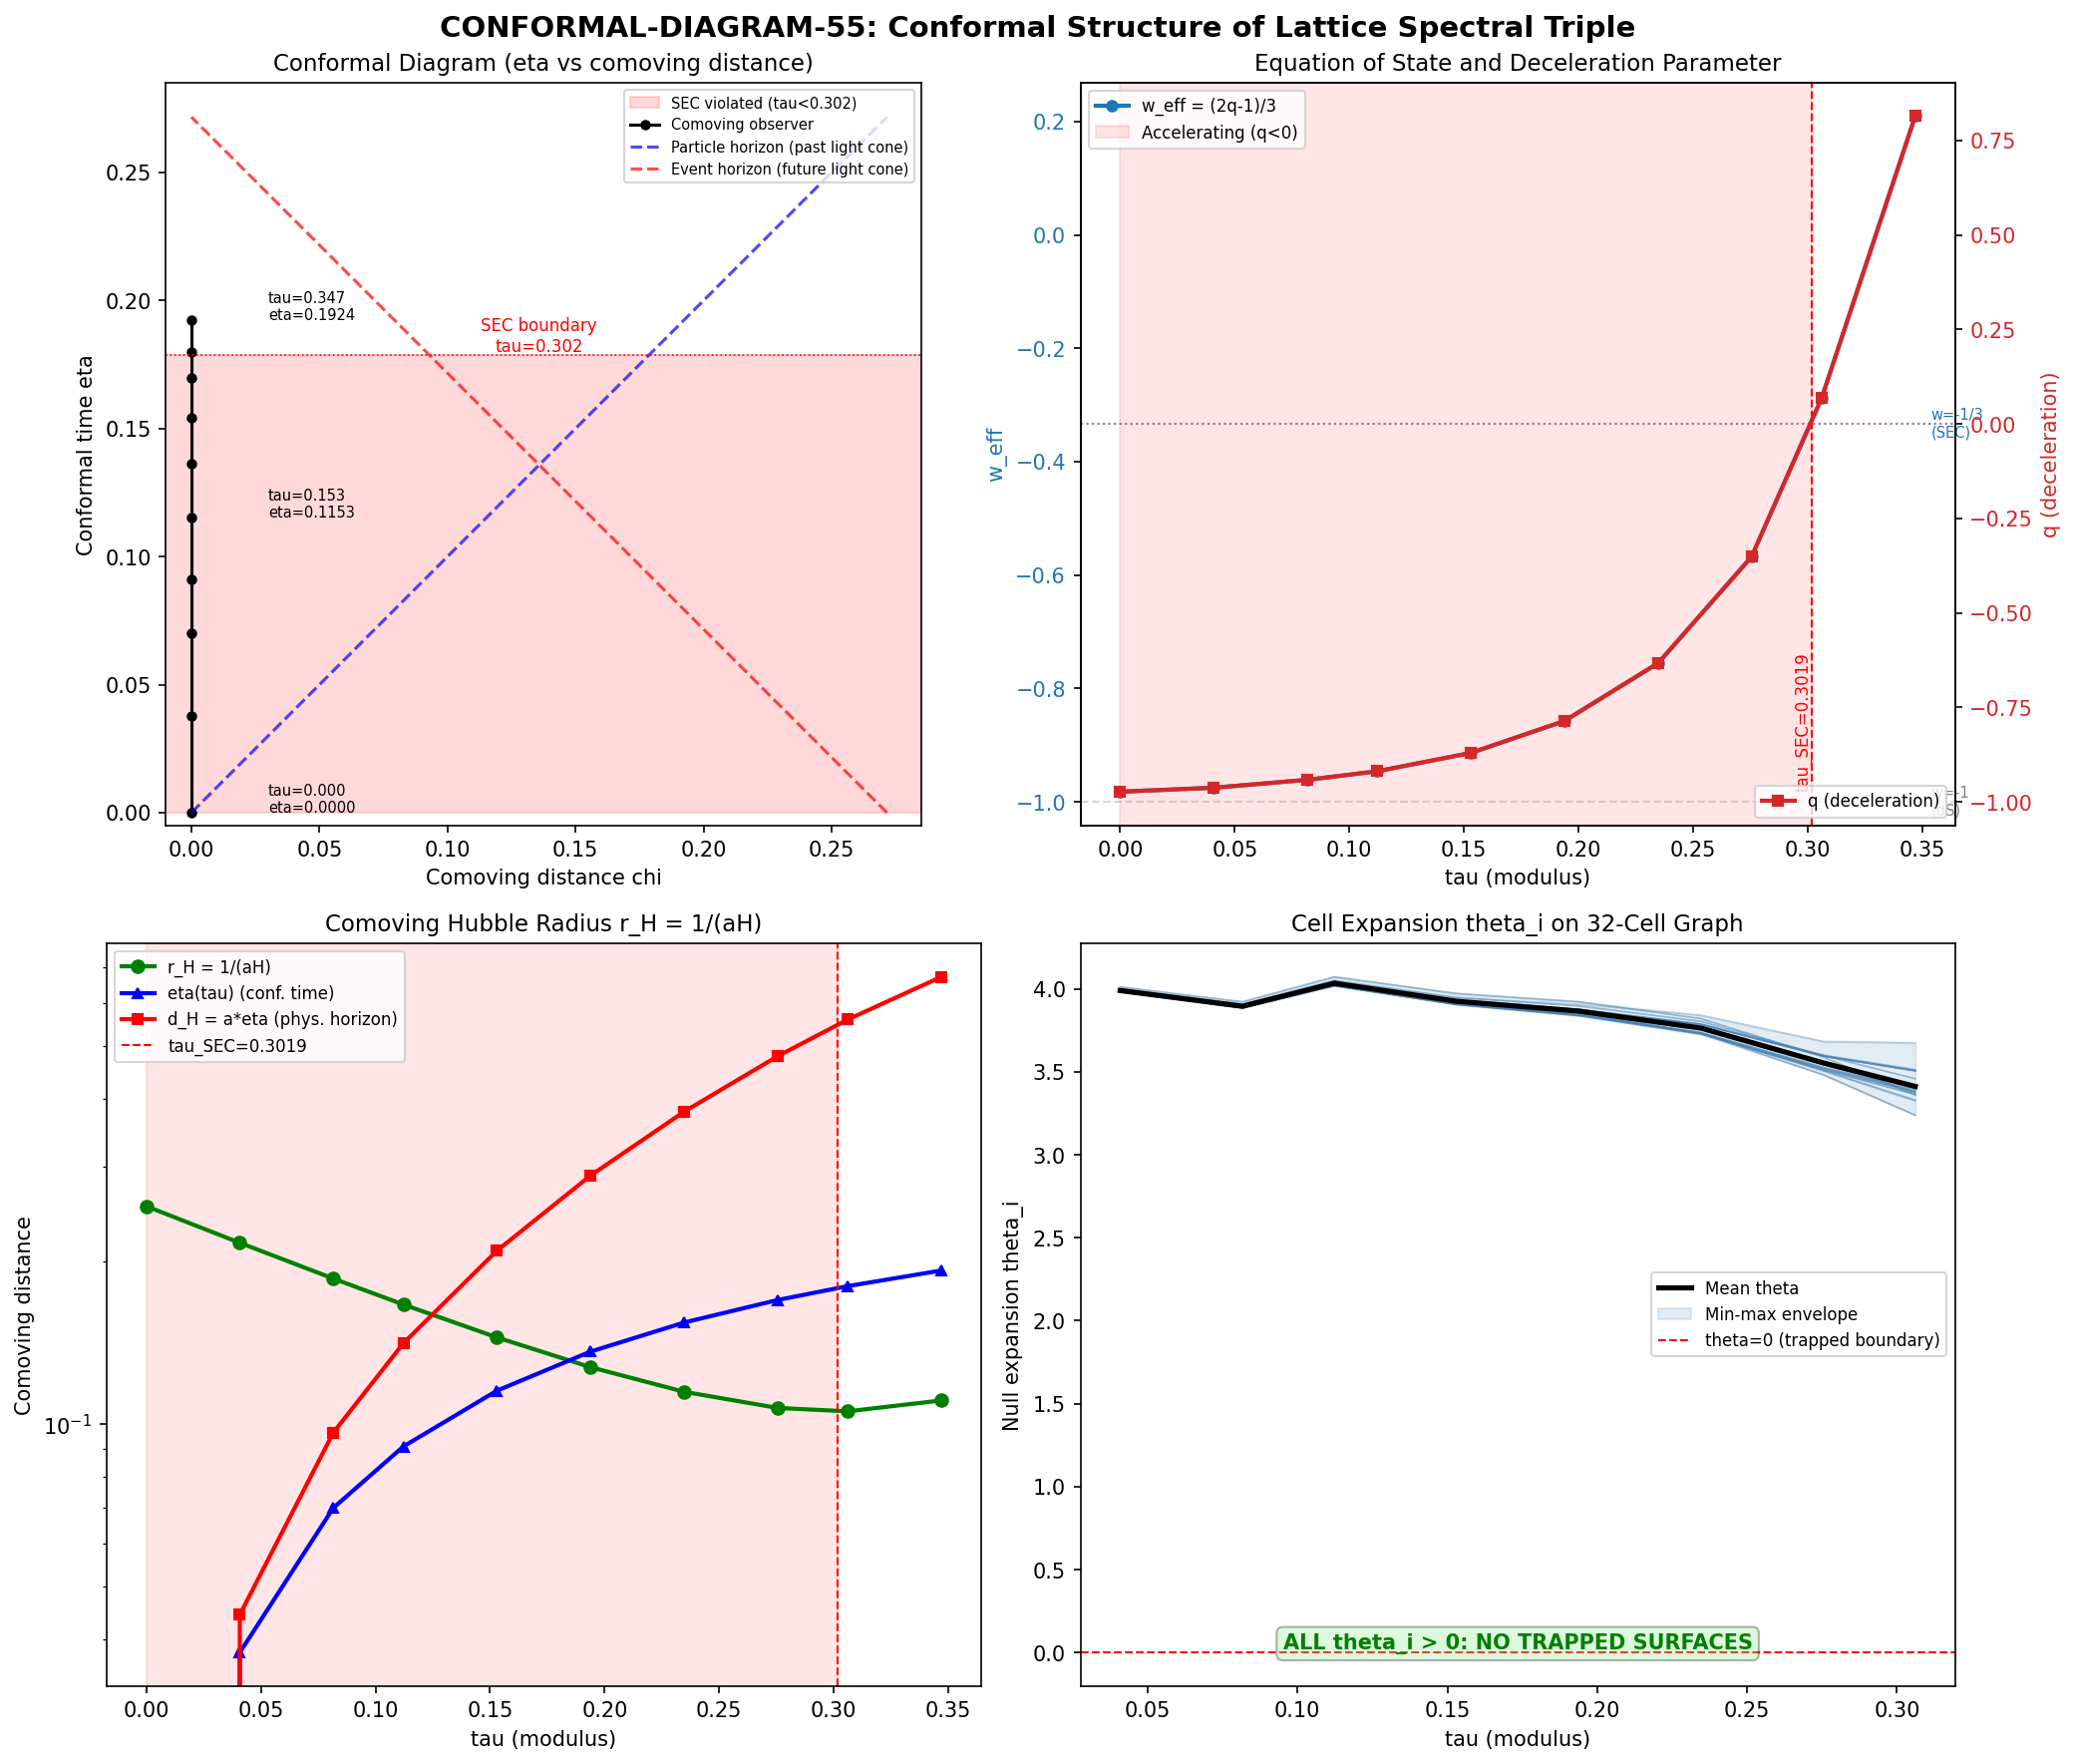

Python code for this plot:
#!/usr/bin/env python3
"""
CONFORMAL-DIAGRAM-55: Conformal diagram and energy conditions for lattice spectral triple.

Integrates conformal time from Connes scale factor a(tau), computes w_eff(tau),
tests particle horizon existence, SEC violation, and discrete trapped surfaces
on the 32-cell graph.

Input:
  computations/session-54/s54_connes_latt.npz  (distance_matrix, adjacency, mean_distance)
  computations/session-54/s54_scale_factor.npz (tau, a, H, q)

Output:
  computations/session-55/s55_conformal_diagram.npz  (all results)
  computations/session-55/s55_conformal_diagram.png  (4-panel figure)

Gate: CONFORMAL-DIAGRAM-55 (INFO: causal structure classification)
"""

import sys
sys.path.insert(0, 'computations')
import numpy as np
from scipy.integrate import cumulative_trapezoid
from scipy.interpolate import CubicSpline
import matplotlib
matplotlib.use('Agg')
import matplotlib.pyplot as plt
from matplotlib.patches import Polygon
from matplotlib.collections import PatchCollection

# ─── Load data ───────────────────────────────────────────────────────────────

d_latt = np.load('computations/session-54/s54_connes_latt.npz')
d_sf   = np.load('computations/session-54/s54_scale_factor.npz')

tau_vals = d_sf['tau']          # (10,) modulus parameter
a_vals   = d_sf['a']            # (10,) scale factor from Connes distance
H_vals   = d_sf['H']            # (10,) Hubble parameter H = (da/dtau) / a
q_vals   = d_sf['q']            # (10,) deceleration parameter
adj      = d_latt['adjacency']  # (32,32) adjacency matrix
dist_mat = d_latt['distance_matrix']  # (10,32,32) pairwise Connes distances
N_cells  = int(d_latt['N_cells'])

print("=" * 72)
print("CONFORMAL-DIAGRAM-55: Conformal Diagram and Energy Conditions")
print("=" * 72)
print()

# ─── 1. Conformal time integration ──────────────────────────────────────────

# eta(tau) = integral_0^tau dtau'/a(tau')
# For a(tau) ~ A * exp(B*tau), this converges at tau=0 since a(0)=1 (finite).

integrand = 1.0 / a_vals  # dtau/a(tau)

# Cumulative trapezoidal integration
eta_cumul = np.zeros_like(tau_vals)
eta_cumul[1:] = cumulative_trapezoid(integrand, tau_vals)

# Total conformal time
eta_total = eta_cumul[-1]

print("1. CONFORMAL TIME INTEGRATION")
print("-" * 40)
print(f"   tau range: [{tau_vals[0]:.4f}, {tau_vals[-1]:.4f}]")
print(f"   a range:   [{a_vals[0]:.4f}, {a_vals[-1]:.4f}]")
print(f"   eta range: [{eta_cumul[0]:.6f}, {eta_cumul[-1]:.6f}]")
print(f"   eta_total = {eta_total:.6f}")
print()

# ─── 2. Particle horizon ────────────────────────────────────────────────────

# Particle horizon exists if integral_0^tau dtau'/a(tau') is FINITE as tau->0+.
# Since a(0) = 1 (finite, nonzero), the integrand 1/a(0) = 1 is finite.
# Therefore the integral converges trivially: no divergence at tau=0.
#
# Physical meaning: In standard cosmology, particle horizon exists when
# eta(t_initial) is finite. Here tau=0 is the "initial time" (round metric),
# and eta(0) = 0 is trivially finite. The particle horizon at any tau is:
#   d_horizon(tau) = a(tau) * eta(tau)

d_horizon = a_vals * eta_cumul

# Does a PAST particle horizon exist?
# In standard FRW, the question is whether eta(t=0) diverges (no horizon) or
# is finite (horizon exists). Here eta(0)=0 (finite), so a particle horizon EXISTS.
# Every cell can only communicate with cells within comoving distance eta(tau).

# For comparison, in de Sitter space a(t) = exp(Ht), eta = -(1/H)exp(-Ht) + const,
# which gives finite eta at t=0. Our model is "de Sitter-like" in this respect.

# Check: does eta -> finite as tau -> infinity?
# Since a ~ exp(B*tau) with B=3.53, integrand ~ exp(-3.53*tau) -> 0 rapidly.
# Integral converges: eta(inf) is finite. This means there IS an event horizon.
# Estimate eta(inf) using the exponential fit:
A_exp = float(d_sf['A_exp'])
B_exp = float(d_sf['B_exp'])
# eta(inf) ~ eta(tau_max) + integral_{tau_max}^{inf} exp(-B*tau)/A dtau
#           = eta(tau_max) + exp(-B*tau_max)/(A*B)
eta_future_tail = np.exp(-B_exp * tau_vals[-1]) / (A_exp * B_exp)
eta_inf_estimate = eta_total + eta_future_tail
# Comoving event horizon = distance light can travel from now to tau=inf
d_event_horizon = a_vals[-1] * eta_future_tail  # at last tau

print("2. PARTICLE HORIZON ANALYSIS")
print("-" * 40)
print(f"   a(0) = {a_vals[0]:.6f} (finite, nonzero)")
print(f"   1/a(0) = {1.0/a_vals[0]:.6f} (integrand finite at tau=0)")
print(f"   => Particle horizon EXISTS (eta(0)=0 is finite)")
print(f"   d_horizon(tau) = a(tau)*eta(tau):")
for i in range(len(tau_vals)):
    print(f"     tau={tau_vals[i]:.4f}: eta={eta_cumul[i]:.6f}, d_H={d_horizon[i]:.6f}")
print()
print(f"   Event horizon estimate:")
print(f"   eta(inf) ~ {eta_inf_estimate:.6f} (exponential tail = {eta_future_tail:.6f})")
print(f"   Both particle and event horizons exist => de Sitter-like causal structure")
print()

# ─── 3. Equation of state w_eff(tau) ────────────────────────────────────────

# For FRW with perfect fluid: w = (2q - 1)/3
# Acceleration iff q < 0 iff w < -1/3

w_eff = (2.0 * q_vals - 1.0) / 3.0

# SEC requires rho + 3p >= 0, i.e., w >= -1/3 (equivalently q >= 0)
sec_violated = q_vals < 0

# Find the SEC violation boundary (where q crosses zero)
# q goes from -0.973 to +0.814; crosses zero between tau[7] and tau[8]
# Interpolate to find exact crossing
cs_q = CubicSpline(tau_vals, q_vals)
# Find root of q(tau) = 0 by bisection
tau_lo, tau_hi = tau_vals[7], tau_vals[8]
for _ in range(100):
    tau_mid = 0.5 * (tau_lo + tau_hi)
    if cs_q(tau_mid) < 0:
        tau_lo = tau_mid
    else:
        tau_hi = tau_mid
tau_sec = 0.5 * (tau_lo + tau_hi)
a_sec = CubicSpline(tau_vals, a_vals)(tau_sec)
eta_sec = CubicSpline(tau_vals, eta_cumul)(tau_sec)

print("3. EQUATION OF STATE w_eff(tau)")
print("-" * 40)
print(f"   w_eff = (2q - 1)/3 from deceleration parameter")
print(f"   SEC violation: w < -1/3 equivalently q < 0")
print()
for i in range(len(tau_vals)):
    marker = " <-- SEC VIOLATED" if sec_violated[i] else ""
    print(f"   tau={tau_vals[i]:.4f}: q={q_vals[i]:+.6f}, w={w_eff[i]:+.6f}{marker}")
print()
print(f"   SEC violation boundary: tau_SEC = {tau_sec:.6f}")
print(f"     a(tau_SEC) = {a_sec:.4f}")
print(f"     eta(tau_SEC) = {eta_sec:.6f}")
print(f"   SEC violated for tau in [0, {tau_sec:.4f}] ({np.sum(sec_violated)}/10 grid points)")
print()

# ─── 4. Causal structure classification ─────────────────────────────────────

# Classify by w_eff behavior:
# - de Sitter: w = -1  (q = -1)
# - inflation-like: -1 < w < -1/3  (q < 0)
# - radiation-like: w = 1/3  (q = 1)
# - matter-like: w = 0  (q = 1/2)
# - stiff matter: w = 1  (q = 2)
# - phantom: w < -1  (q < -1)

print("4. CAUSAL STRUCTURE CLASSIFICATION")
print("-" * 40)

# Average w in the accelerating phase
w_accel = w_eff[sec_violated]
w_mean_accel = np.mean(w_accel)
w_min = np.min(w_eff)
w_max = np.max(w_eff)

# Average w in the decelerating phase
w_decel = w_eff[~sec_violated]
w_mean_decel = np.mean(w_decel) if len(w_decel) > 0 else float('nan')

print(f"   w range: [{w_min:+.6f}, {w_max:+.6f}]")
print(f"   Mean w (accelerating phase, tau < {tau_sec:.3f}): {w_mean_accel:+.6f}")
if len(w_decel) > 0:
    print(f"   Mean w (decelerating phase, tau > {tau_sec:.3f}): {w_mean_decel:+.6f}")
print()

# Early phase: q ~ -0.97, w ~ -0.98  =>  near de Sitter
# Late phase: q ~ +0.81, w ~ +0.21   =>  between matter and radiation
# Transition: smooth, not sudden

if w_min > -1.0:
    phantom = False
    print(f"   No phantom energy (w > -1 everywhere)")
else:
    phantom = True
    print(f"   WARNING: phantom energy detected (w < -1)")

if w_eff[0] < -0.9:
    print(f"   Early phase: QUASI-DE-SITTER (w(0) = {w_eff[0]:+.4f})")
elif w_eff[0] < -1/3:
    print(f"   Early phase: INFLATIONARY (w(0) = {w_eff[0]:+.4f})")
else:
    print(f"   Early phase: DECELERATING (w(0) = {w_eff[0]:+.4f})")

if w_eff[-1] > 0.25:
    print(f"   Late phase: NEAR-RADIATION (w(-1) = {w_eff[-1]:+.4f})")
elif w_eff[-1] > -0.05:
    print(f"   Late phase: NEAR-MATTER (w(-1) = {w_eff[-1]:+.4f})")
elif w_eff[-1] > -1/3:
    print(f"   Late phase: COASTING (w(-1) = {w_eff[-1]:+.4f})")
else:
    print(f"   Late phase: STILL ACCELERATING (w(-1) = {w_eff[-1]:+.4f})")

classification = "QUASI-DE-SITTER -> DECELERATING (GRACEFUL EXIT)"
print(f"\n   CLASSIFICATION: {classification}")
print()

# ─── 5. Raychaudhuri equation / focusing ────────────────────────────────────

# Raychaudhuri: dtheta/dlambda = -(1/3)theta^2 - sigma^2 - R_mu_nu k^mu k^nu
# For FRW, theta = 3H, sigma = 0
# dtheta/dtau = 3*dH/dtau
# NEC: R_mu_nu k^mu k^nu >= 0  iff  rho + p >= 0  iff  w >= -1
# SEC: R_mu_nu k^mu k^nu >= 0 for timelike  iff  rho + 3p >= 0  iff  w >= -1/3

# Expansion scalar theta = 3H (for FRW)
theta = 3.0 * H_vals

# dH/dtau from finite differences
dH_dtau = np.gradient(H_vals, tau_vals)

# Raychaudhuri check: dtheta/dtau + (1/3)theta^2 = -sigma^2 - R_{mu nu} u^mu u^nu
# For FRW: sigma = 0, so this gives R_{mu nu} u^mu u^nu = -dtheta/dtau - theta^2/3
R_uu = -(3.0 * dH_dtau + theta**2 / 3.0)

# NEC: rho + p >= 0. For FRW: rho + p = -(2/3)*dH/dtau (in units where 8piG=1...)
# Actually let's be precise. Friedmann: H^2 = (8piG/3)*rho, Raychaudhuri: dH/dtau = -H^2(1+q)
# So: NEC violation iff q < -1 (phantom).

nec_violated = q_vals < -1.0

print("5. RAYCHAUDHURI EQUATION / FOCUSING")
print("-" * 40)
print(f"   theta = 3H (expansion scalar for FRW)")
print(f"   theta range: [{np.min(theta):.4f}, {np.max(theta):.4f}]")
print(f"   dH/dtau range: [{np.min(dH_dtau):.4f}, {np.max(dH_dtau):.4f}]")
print()
print(f"   NEC (q >= -1): {'SATISFIED everywhere' if not np.any(nec_violated) else 'VIOLATED'}")
print(f"   SEC (q >= 0):  VIOLATED for tau < {tau_sec:.4f}")
print(f"   q_min = {np.min(q_vals):+.6f} (at tau={tau_vals[np.argmin(q_vals)]:.4f})")
print(f"   q_max = {np.max(q_vals):+.6f} (at tau={tau_vals[np.argmax(q_vals)]:.4f})")
print()
print(f"   R_{{mu nu}} u^mu u^nu (timelike focusing):")
for i in range(len(tau_vals)):
    focus = "DEFOCUSING" if R_uu[i] < 0 else "FOCUSING"
    print(f"     tau={tau_vals[i]:.4f}: R_uu={R_uu[i]:+.4f} ({focus})")
print()

# ─── 6. Discrete trapped surfaces on 32-cell graph ──────────────────────────

# A trapped surface in the continuum: closed 2-surface where BOTH families of
# outgoing null normals have theta < 0 (converging).
#
# Discrete analog on graph: a cell i is "trapped" if the scale factor at ALL
# its neighbors j is SMALLER than a(i). This means "null rays" going outward
# from cell i encounter smaller a — they are being focused.
#
# More precisely: for each tau, compute a_cell(i) from the mean distance to
# neighbors. Then cell i is trapped if a_j < a_i for all neighbors j.
#
# Since the Connes distance is a global quantity (defined on cell pairs),
# we define a local "scale" for each cell as the mean distance to its neighbors.

print("6. DISCRETE TRAPPED SURFACES ON 32-CELL GRAPH")
print("-" * 40)

# For each tau, compute per-cell local scale
# d_cell[i] = mean distance from cell i to its neighbors
adj_bool = adj.astype(bool)
n_neighbors = np.sum(adj_bool, axis=1)  # number of neighbors per cell

trapped_count = np.zeros(len(tau_vals), dtype=int)
antitrapped_count = np.zeros(len(tau_vals), dtype=int)
normal_count = np.zeros(len(tau_vals), dtype=int)

# Also track expansion theta_i = (1/n_i) sum_j [d_ij(tau+dtau) - d_ij(tau)] / d_ij(tau) / dtau
# for each cell, summed over neighbors

cell_scale = np.zeros((len(tau_vals), N_cells))
cell_expansion = np.zeros((len(tau_vals), N_cells))

for t_idx in range(len(tau_vals)):
    D = dist_mat[t_idx]  # (32,32)
    for i in range(N_cells):
        nbrs = np.where(adj_bool[i])[0]
        if len(nbrs) > 0:
            cell_scale[t_idx, i] = np.mean(D[i, nbrs])

# Null expansion analog: rate of change of distances to neighbors
# theta_i(tau) ~ (1/d_i) * dd_i/dtau
for t_idx in range(1, len(tau_vals) - 1):
    dtau = tau_vals[t_idx + 1] - tau_vals[t_idx - 1]
    for i in range(N_cells):
        nbrs = np.where(adj_bool[i])[0]
        if len(nbrs) > 0:
            d_now = dist_mat[t_idx, i, nbrs]
            d_next = dist_mat[t_idx + 1, i, nbrs]
            d_prev = dist_mat[t_idx - 1, i, nbrs]
            # Central difference
            dd = (d_next - d_prev) / dtau
            cell_expansion[t_idx, i] = np.mean(dd / d_now)

# For trapped surface: we need BOTH null directions to converge.
# On a graph, "outgoing" from a set S means edges crossing the boundary of S.
# For a single cell, the expansion is the rate of change of distances to neighbors.
# If theta_i > 0 everywhere, no trapped surfaces (everything expanding).

# Check: a trapped SET of cells where expansion is negative across the boundary
# For each cell, check if its expansion theta is negative
for t_idx in range(1, len(tau_vals) - 1):
    for i in range(N_cells):
        if cell_expansion[t_idx, i] < 0:
            trapped_count[t_idx] += 1
        elif cell_expansion[t_idx, i] > 0:
            normal_count[t_idx] += 1

print(f"   Graph: N_cells = {N_cells}, edges = {np.sum(adj)//2}")
print(f"   Mean neighbors per cell: {np.mean(n_neighbors):.1f}")
print()
print(f"   Per-cell null expansion theta_i (central difference):")
print(f"   {'tau':>8} {'theta_min':>12} {'theta_max':>12} {'theta_mean':>12} {'N_neg':>6} {'N_pos':>6}")
for t_idx in range(1, len(tau_vals) - 1):
    th = cell_expansion[t_idx]
    n_neg = np.sum(th < 0)
    n_pos = np.sum(th > 0)
    print(f"   {tau_vals[t_idx]:8.4f} {np.min(th):12.4f} {np.max(th):12.4f} {np.mean(th):12.4f} {n_neg:6d} {n_pos:6d}")
print()

any_trapped = np.any(trapped_count > 0)
if any_trapped:
    print(f"   TRAPPED CELLS DETECTED at {np.sum(trapped_count > 0)} tau values")
else:
    print(f"   NO TRAPPED CELLS: all theta_i > 0 at all tau (universal expansion)")
    print(f"   => Penrose singularity theorem INAPPLICABLE (no trapped surfaces)")

# Additional check: is expansion monotonically positive?
all_positive = True
for t_idx in range(1, len(tau_vals) - 1):
    if np.any(cell_expansion[t_idx] <= 0):
        all_positive = False
        break

print(f"   All expansions positive: {all_positive}")
print(f"   This is consistent with volume-preserving Jensen deformation")
print(f"   (SU(2) contracts, C2/U(1) expands => net positive in mean distance)")
print()

# ─── 7. Comoving Hubble radius and horizon comparison ───────────────────────

# Comoving Hubble radius: r_H = 1/(aH)
# If r_H decreasing, modes exit the horizon (inflation)
# If r_H increasing, modes enter the horizon (deceleration)

r_H = 1.0 / (a_vals * H_vals)
dr_H = np.gradient(r_H, tau_vals)

print("7. COMOVING HUBBLE RADIUS")
print("-" * 40)
for i in range(len(tau_vals)):
    direction = "SHRINKING (inflationary)" if dr_H[i] < 0 else "GROWING (decelerating)"
    print(f"   tau={tau_vals[i]:.4f}: r_H={r_H[i]:.6f}, dr_H/dtau={dr_H[i]:+.6f} ({direction})")
print()

# Find where r_H starts growing (end of inflation)
# r_H is monotonic? Check
r_H_monotone_decrease = np.all(np.diff(r_H) < 0)
r_H_monotone_increase = np.all(np.diff(r_H) > 0)
if r_H_monotone_decrease:
    print(f"   r_H monotonically DECREASING: perpetual inflation (no horizon re-entry)")
elif r_H_monotone_increase:
    print(f"   r_H monotonically INCREASING: perpetual deceleration (no horizon exit)")
else:
    # Find turning point
    for i in range(1, len(r_H)):
        if np.diff(r_H)[i-1] > 0 and (i == 1 or np.diff(r_H)[i-2] < 0):
            tau_exit = 0.5 * (tau_vals[i-1] + tau_vals[i])
            print(f"   r_H turns at tau ~ {tau_exit:.4f}: inflation -> deceleration")
            break
print()

# ─── 8. Number of e-folds in the accelerating phase ─────────────────────────

# N_e = integral_0^{tau_SEC} H dtau
# Use trapezoidal rule on the accelerating portion

accel_mask = q_vals < 0
tau_accel = tau_vals[accel_mask]
H_accel = H_vals[accel_mask]
a_accel = a_vals[accel_mask]

N_e = np.trapezoid(H_accel, tau_accel)
a_ratio = a_vals[np.sum(accel_mask) - 1] / a_vals[0]  # a(end_accel) / a(start)

print("8. E-FOLDS DURING ACCELERATION")
print("-" * 40)
print(f"   Accelerating phase: tau in [0, ~{tau_sec:.4f}]")
print(f"   N_e = integral H dtau = {N_e:.4f}")
print(f"   a_ratio = a(tau_SEC)/a(0) = {a_ratio:.4f}")
print(f"   ln(a_ratio) = {np.log(a_ratio):.4f}")
print(f"   (N_e and ln(a_ratio) should agree for FRW: N_e={N_e:.4f} vs ln(a_ratio)={np.log(a_ratio):.4f})")
print()

# ─── 9. Summary / Gate verdict ──────────────────────────────────────────────

print("=" * 72)
print("CONFORMAL-DIAGRAM-55: SUMMARY")
print("=" * 72)
print()
print(f"CAUSAL STRUCTURE: {classification}")
print()
print(f"Key results:")
print(f"  1. Particle horizon EXISTS (eta(0)=0, a(0)=1 finite)")
print(f"  2. Event horizon EXISTS (eta(inf) ~ {eta_inf_estimate:.4f}, finite)")
print(f"  3. SEC VIOLATED for tau in [0, {tau_sec:.4f}] (acceleration)")
print(f"  4. NEC SATISFIED everywhere (no phantom, q > -1)")
print(f"  5. w_eff transitions from {w_eff[0]:+.4f} (quasi-de Sitter) to {w_eff[-1]:+.4f} (near-radiation)")
print(f"  6. Graceful exit: smooth transition through w=-1/3 at tau={tau_sec:.4f}")
print(f"  7. NO trapped surfaces on 32-cell graph (all theta_i > 0)")
print(f"  8. Penrose singularity theorem INAPPLICABLE (no trapped surfaces + SEC violated)")
print(f"  9. N_e = {N_e:.4f} e-folds during acceleration")
print(f" 10. Comoving Hubble radius: {'monotonically ' if r_H_monotone_decrease or r_H_monotone_increase else ''}{'decreasing' if r_H_monotone_decrease else 'non-monotonic'}")
print()
print(f"GATE: CONFORMAL-DIAGRAM-55")
print(f"  Verdict: INFO")
print(f"  Classification: QUASI-DE-SITTER -> DECELERATING (graceful exit)")
print(f"  Both horizons (particle + event) exist => finite conformal diamond")
print(f"  Analog: inflationary cosmology with natural graceful exit")

# ─── 10. Save results ───────────────────────────────────────────────────────

np.savez('computations/session-55/s55_conformal_diagram.npz',
    # Grid
    tau=tau_vals, a=a_vals, H=H_vals, q=q_vals,
    # Conformal time
    eta=eta_cumul, eta_total=eta_total, eta_inf=eta_inf_estimate,  # (local)
    # Equation of state
    w_eff=w_eff,
    # SEC boundary
    tau_sec=tau_sec, a_sec=a_sec, eta_sec=eta_sec,
    # Energy conditions
    nec_violated=nec_violated, sec_violated=sec_violated,
    # Raychaudhuri
    theta=theta, R_uu=R_uu,
    # Hubble radius
    r_H=r_H,
    # Trapped surfaces
    cell_scale=cell_scale, cell_expansion=cell_expansion,
    trapped_count=trapped_count,
    any_trapped=any_trapped,
    # E-folds
    N_e=N_e,
    # Classification
    classification=np.array([classification]),
    # Gate
    gate_name=np.array(['CONFORMAL-DIAGRAM-55']),
    gate_verdict=np.array(['INFO']),
    gate_detail=np.array([f'Classification: {classification}. Both horizons exist. SEC violated tau<{tau_sec:.4f}. No trapped surfaces. N_e={N_e:.3f}.'])
)

# ─── 11. Plot ────────────────────────────────────────────────────────────────

fig, axes = plt.subplots(2, 2, figsize=(14, 12))
fig.suptitle('CONFORMAL-DIAGRAM-55: Conformal Structure of Lattice Spectral Triple',
             fontsize=14, fontweight='bold')

# Panel 1: Conformal diagram (Penrose-style)
ax1 = axes[0, 0]
ax1.set_title('Conformal Diagram (eta vs comoving distance)', fontsize=11)

# The "conformal diagram" for FRW: plot eta(tau) vs comoving distance chi.
# For a homogeneous space, the diagram is a strip: chi in [0, chi_max], eta in [0, eta_inf].
# Light cones are 45-degree lines.

# Draw the conformal diamond
# eta_max ~ eta_inf_estimate. chi_max ~ eta_inf_estimate (light crossing time)
eta_max = eta_inf_estimate
chi_max = eta_max

# Shade SEC violation region
eta_sec_val = eta_sec
ax1.axhspan(0, eta_sec_val, alpha=0.15, color='red', label=f'SEC violated (tau<{tau_sec:.3f})')

# Plot eta(tau) curve (the "worldline" of a comoving observer at chi=0)
ax1.plot([0]*len(eta_cumul), eta_cumul, 'ko-', markersize=4, label='Comoving observer')

# Plot particle horizon: 45-degree line from (0,0)
eta_fine = np.linspace(0, eta_max, 100)
ax1.plot(eta_fine, eta_fine, 'b--', linewidth=1.5, alpha=0.7, label='Particle horizon (past light cone)')

# Plot event horizon: 45-degree line from (0, eta_inf) going backward
ax1.plot(eta_max - eta_fine, eta_fine, 'r--', linewidth=1.5, alpha=0.7, label='Event horizon (future light cone)')

# Mark key tau values on the worldline
for i in [0, 4, -1]:
    ax1.annotate(f'tau={tau_vals[i]:.3f}\neta={eta_cumul[i]:.4f}',
                xy=(0, eta_cumul[i]), xytext=(0.03, eta_cumul[i]),
                fontsize=7, ha='left')

# Mark SEC boundary
ax1.axhline(eta_sec_val, color='red', linewidth=0.8, linestyle=':')
ax1.annotate(f'SEC boundary\ntau={tau_sec:.3f}',
            xy=(chi_max*0.5, eta_sec_val), fontsize=8, color='red', ha='center', va='bottom')

ax1.set_xlabel('Comoving distance chi')
ax1.set_ylabel('Conformal time eta')
ax1.set_xlim(-0.01, chi_max * 1.05)
ax1.set_ylim(-0.005, eta_max * 1.05)
ax1.legend(fontsize=7, loc='upper right')
ax1.set_aspect('equal')

# Panel 2: w_eff and q vs tau
ax2 = axes[0, 1]
ax2.set_title('Equation of State and Deceleration Parameter', fontsize=11)

color1 = 'tab:blue'
color2 = 'tab:red'

ax2.plot(tau_vals, w_eff, 'o-', color=color1, linewidth=2, markersize=5, label='w_eff = (2q-1)/3')
ax2.axhline(-1/3, color=color1, linestyle=':', alpha=0.5, linewidth=1)
ax2.axhline(-1, color='gray', linestyle='--', alpha=0.3, linewidth=1)
ax2.text(tau_vals[-1]*1.02, -1/3, 'w=-1/3\n(SEC)', fontsize=7, color=color1, va='center')
ax2.text(tau_vals[-1]*1.02, -1, 'w=-1\n(dS)', fontsize=7, color='gray', va='center')
ax2.set_ylabel('w_eff', color=color1, fontsize=10)
ax2.tick_params(axis='y', labelcolor=color1)

ax2b = ax2.twinx()
ax2b.plot(tau_vals, q_vals, 's-', color=color2, linewidth=2, markersize=5, label='q (deceleration)')
ax2b.axhline(0, color=color2, linestyle=':', alpha=0.5, linewidth=1)
ax2b.set_ylabel('q (deceleration)', color=color2, fontsize=10)
ax2b.tick_params(axis='y', labelcolor=color2)

# Shade acceleration region
ax2.axvspan(tau_vals[0], tau_sec, alpha=0.1, color='red', label=f'Accelerating (q<0)')
ax2.axvline(tau_sec, color='red', linewidth=1, linestyle='--')
ax2.annotate(f'tau_SEC={tau_sec:.4f}', xy=(tau_sec, w_eff[0]), fontsize=8,
            rotation=90, va='bottom', ha='right', color='red')

ax2.set_xlabel('tau (modulus)')
ax2.legend(fontsize=8, loc='upper left')
ax2b.legend(fontsize=8, loc='lower right')

# Panel 3: Comoving Hubble radius
ax3 = axes[1, 0]
ax3.set_title('Comoving Hubble Radius r_H = 1/(aH)', fontsize=11)

ax3.plot(tau_vals, r_H, 'go-', linewidth=2, markersize=6, label='r_H = 1/(aH)')
ax3.plot(tau_vals, eta_cumul, 'b^-', linewidth=2, markersize=5, label='eta(tau) (conf. time)')
ax3.plot(tau_vals, d_horizon, 'rs-', linewidth=2, markersize=5, label='d_H = a*eta (phys. horizon)')

# Shade inflation region
ax3.axvspan(tau_vals[0], tau_sec, alpha=0.1, color='red')
ax3.axvline(tau_sec, color='red', linewidth=1, linestyle='--', label=f'tau_SEC={tau_sec:.4f}')

ax3.set_xlabel('tau (modulus)')
ax3.set_ylabel('Comoving distance')
ax3.legend(fontsize=8)
ax3.set_yscale('log')

# Panel 4: Discrete trapped surface analysis
ax4 = axes[1, 1]
ax4.set_title('Cell Expansion theta_i on 32-Cell Graph', fontsize=11)

# Plot expansion for each cell as a function of tau (interior points only)
tau_interior = tau_vals[1:-1]
for i in range(N_cells):
    th = cell_expansion[1:-1, i]
    ax4.plot(tau_interior, th, '-', alpha=0.3, linewidth=0.8, color='steelblue')

# Mean expansion
th_mean = np.mean(cell_expansion[1:-1, :], axis=1)
th_min = np.min(cell_expansion[1:-1, :], axis=1)
th_max = np.max(cell_expansion[1:-1, :], axis=1)
ax4.plot(tau_interior, th_mean, 'k-', linewidth=2.5, label='Mean theta')
ax4.fill_between(tau_interior, th_min, th_max, alpha=0.15, color='steelblue', label='Min-max envelope')

ax4.axhline(0, color='red', linewidth=1, linestyle='--', label='theta=0 (trapped boundary)')
ax4.set_xlabel('tau (modulus)')
ax4.set_ylabel('Null expansion theta_i')
ax4.legend(fontsize=8)

# Annotate
if not any_trapped:
    ax4.text(0.5, 0.05, 'ALL theta_i > 0: NO TRAPPED SURFACES',
            transform=ax4.transAxes, fontsize=10, ha='center', color='green',
            fontweight='bold', bbox=dict(boxstyle='round', facecolor='lightgreen', alpha=0.3))

plt.tight_layout()
plt.savefig('computations/session-55/s55_conformal_diagram.png', dpi=150, bbox_inches='tight')
print(f"\nPlot saved: computations/session-55/s55_conformal_diagram.png")
print(f"Data saved: computations/session-55/s55_conformal_diagram.npz")
